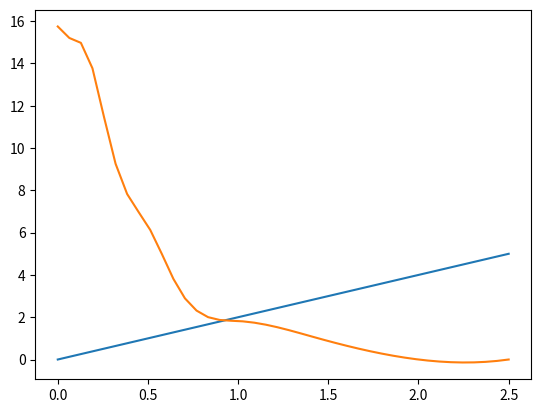

The script that saved this image:
"""
This is a script for calculating the resolution integral from measurements
made with an ultrasound machine and Edinburgh Pipe Phantom (EPP).
"""
import numpy as np
import matplotlib.pyplot as plt
from scipy.optimize import minimize
from scipy.interpolate import UnivariateSpline as us


lengths = np.array([0, 0, 1.04, 1.82, 3.4, 6.32, 8.9, 11.71, 14.44, 15.00, 15.75])[::-1]
# lengths = np.array([1, 1, 0])#[::-1]
diameters = np.array([0.4, 0.5, 0.7, 1.0, 1.5, 2.0, 3.0, 4.0, 6.0, 8.0, np.inf])[::-1]
# diameters = np.array([np.inf, 1, 0.99])#[::-1]
inverse_diameters = 1 / diameters


def get_line_eqn(p, q):
    """
    Given two points, return the coefficients of the equation of the
    line between these points. ax + by = c
    """
    a = q[1] - p[1]
    b = q[0] - p[0]
    c = a * p[0] + b * p[0]

    m = a / b
    new_c = c / b
    return m, new_c


def linear(x, m, c):
    return (m * x) + c


def objectiveFunc(rectangle_coords, args):
    """
    Finds a line which bisects the integral area and a rectangle
    bisected by that line with the same area.
    """

    area_curve = args[0]
    d_inverse_diameters = args[1]
    d_lengths = args[2]

    # get diagonal from rectangle, simply the 1st and 3rd coordinates.
    m, c = get_line_eqn(rectangle_coords[0], rectangle_coords[2])

    # get straight line vals for all 1/D vals
    d_linear_lengths = linear(d_inverse_diameters, m, c)
    plt.plot(d_inverse_diameters, d_linear_lengths)

    # find area between line and curve on both sides
    a_between = abs(np.trapz(d_lengths - d_linear_lengths, d_inverse_diameters))
    non_bisectionality = (2 * a_between) - area_curve
    print(a_between)
    print(non_bisectionality)


def main():

    # new grid
    d_inverse_diameters = np.linspace(inverse_diameters[0], inverse_diameters[-1], 40)

    # interpolate a denser resolution integral 
    interp = us(inverse_diameters, lengths, s=0)
    d_lengths = interp(d_inverse_diameters)

    area = abs(np.trapz(lengths, inverse_diameters))
    # we have the area under the curve, now need to find the dimensions
    # of a rectangle which matches this and bisects the curve
    print(area)

    objectiveFunc([(0,0),(1,0), (1,2), (0,1)], [area, d_inverse_diameters, d_lengths])
    # plt.plot(inverse_diameters, lengths)
    plt.plot(d_inverse_diameters, d_lengths)
    plt.show()


main()
